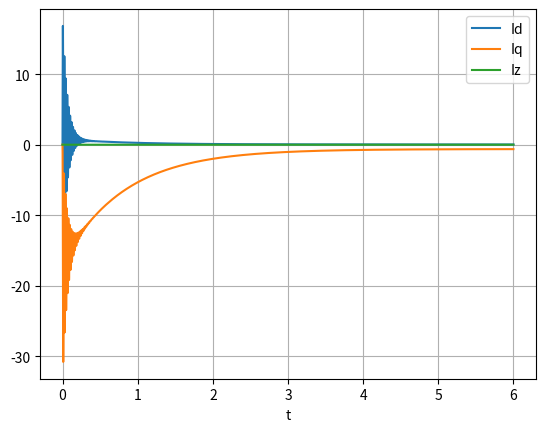
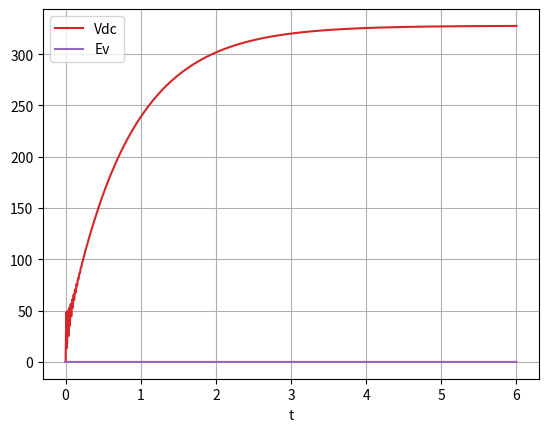

Here is the Python script that generated these plots, in order:
#!/usr/bin/env python3
# -*- coding: utf-8 -*-
"""
Created on Sun Jul  5 22:21:32 2020

[redacted]
"""

import numpy as np
from scipy.integrate import odeint
import matplotlib.pyplot as plt

#https://docs.scipy.org/doc/scipy/reference/generated/scipy.integrate.odeint.html

#se deben ingresar y:condidiones iniciales. t: tiempo de simulación y elresto
#son condiciones fisicias. se deben definir antes
def pend(y, t, Rl, L, w, Ud, Uq, Uz, Vpd, Vpq, Vpz, C, R0):
    # y tiene las condiciones iniciales del problema
    Id,Iq,Iz,Vdc,Ev=y
    # dydt = tiene las ecuaciones del modelo
    dydt= [-(Rl/L)*Id+w*Iq-(Vdc/(2*L))*Ud+Vpd/L,
           -(Rl/L)*Iq-w*Id-(Vdc/(2*L))*Uq+Vpq/L,
           -(Rl/L)*Iz-(3**0.5/L)*Ev-(Vdc/(2*L))*Uz+Vpz/L,
           +(1/C)*Id*Ud+(1/C)*Iq*Uq+(1/C)*Iz*Uz-Vdc/(C*R0),
           +(3**0.5/(2*C))*Iz-(1/(C*R0))*Ev]
    return dydt


f=50
w=2*np.pi*f
Rl=0.5
L=30.0e-3
C=2200e-6
Vpd=120*2**0.5
Vpq=0
Vpz=0
R0=10000
Vdc=0
# Id=0
# Iq=4.3741

#se las considera variables de entrada
Ud=0.9999
Uq=0
Uz=0


#las condiciones iniciales
y0 = [0,0,0,0,0]
#el rango de tiempo que se requeire la simulación
t = np.linspace(0, 6, 10000)
#se resuelve el sistema
sol = odeint(pend, y0, t, args=(Rl, L, w, Ud, Uq, Uz, Vpd, Vpq, Vpz, C, R0))

#en sol quedan todas las variables del problema resuelto.
plt.figure(1)
plt.plot(t, sol[:, 0], 'C0', label='Id')
plt.plot(t, sol[:, 1], 'C1', label='Iq')
plt.plot(t, sol[:, 2], 'C2', label='Iz')
plt.legend(loc='best')
plt.xlabel('t')
plt.grid()
plt.show()

plt.figure(2)
plt.plot(t, sol[:, 3], 'C3', label='Vdc')
plt.plot(t, sol[:, 4], 'C4', label='Ev')
plt.legend(loc='best')
plt.xlabel('t')
plt.grid()
plt.show()